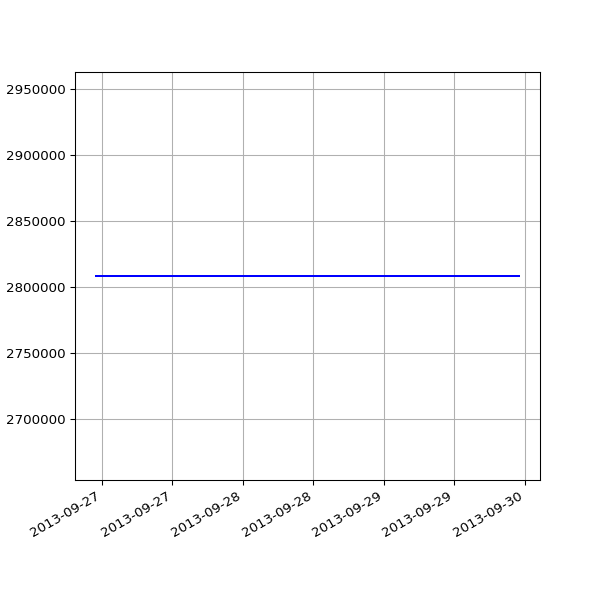

The table this chart was drawn from, first rows:
date, value
2013-09-27 03:04:57 +0100, 2808577
2013-09-28 02:34:11 +0100, 2808577
2013-09-29 02:37:28 +0100, 2808577
2013-09-30 02:41:33 +0100, 2808577
